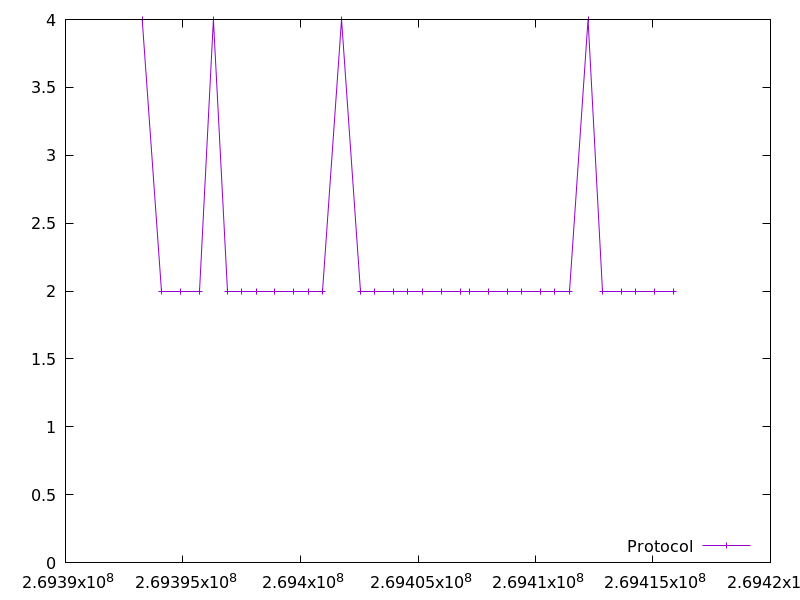

The file beside this chart, header and first rows:
269393264.376382, 4.0
269394071, 2.0
269394880, 2.0
269395687, 2.0
269396293, 4.0
269396899, 2.0
269397504, 2.0
269398110, 2.0
269398915, 2.0
269399721, 2.0
269400332, 2.0
269400938, 2.0
269401748, 4.0
269402555, 2.0
269403159, 2.0
269403967, 2.0
269404572, 2.0
269405177, 2.0
269405985, 2.0
269406792, 2.0
269407197, 2.0
269408002, 2.0
269408808, 2.0
269409413, 2.0
269410219, 2.0
269410825, 2.0
269411429, 2.0
269412238, 4.0
269412844, 2.0
269413650, 2.0
269414256, 2.0
269415064, 2.0
269415870, 2.0
